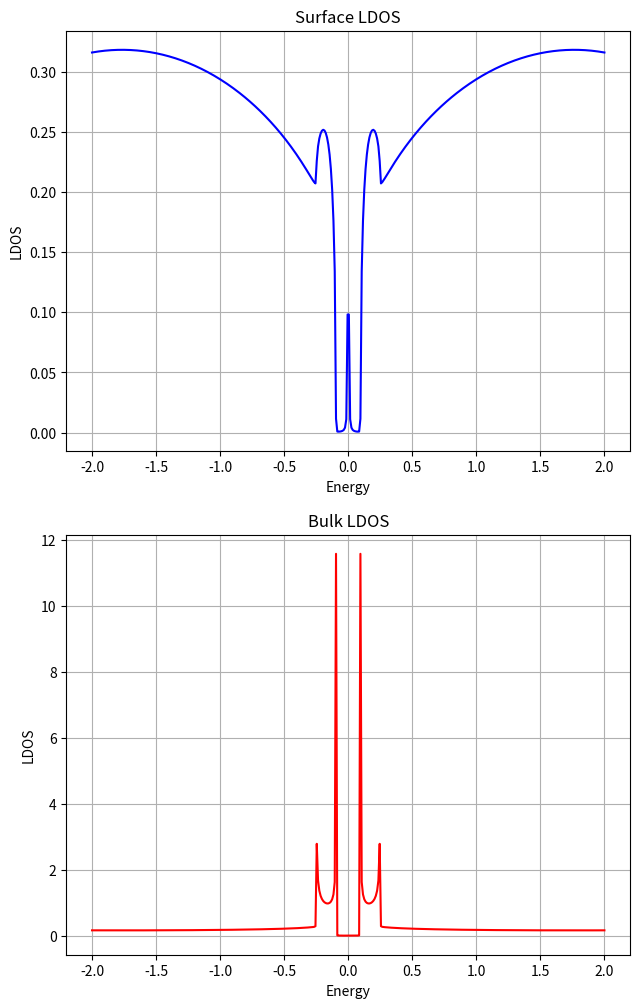

Generate this figure with matplotlib:
#%%
import numpy as np
import matplotlib.pyplot as plt
from scipy.linalg import inv 
#%%

def Iterator(energy:float, eps, t):
    z = (energy + 1e-4j) * np.eye(2)   #dimension?
    alpha = t 
    beta =  np.conjugate(alpha.T)
    Epsilon_surf = eps  
    Epsilon_bulk = eps 
    
    for i in range(200):
        aux = inv((z - Epsilon_bulk))
        Epsilon_surf = Epsilon_surf + alpha @ aux @ beta 
        Epsilon_bulk = Epsilon_bulk + alpha @ aux @ beta + beta @ aux @ alpha
        alpha = alpha @ aux @ alpha 
        beta = beta @ aux @ beta

    Gs = inv((z - Epsilon_surf)) # replace with np.linalg.inv
    Gb = inv((z - Epsilon_bulk))

    return Gs,Gb

#%%
#Initialize some important parameters
t = 1
delta_s = .0
mu = .25
onsite = 2*t-mu
eps = np.array([[onsite, delta_s], [delta_s, - onsite]]) 
delta_p = .1
t_matrix = np.array([[- t, delta_p], [-delta_p, t]])
energy_array = np.linspace(-2, 2 , 400)

surface_ldos = np.zeros(len(energy_array))
bulk_ldos = np.zeros(len(energy_array))
for i, e in enumerate(energy_array):
    Gs, Gb = Iterator(e, eps, t_matrix)
    bulk_ldos[i] = - 1/(np.pi)*np.trace(Gb.imag)
    surface_ldos[i] = - 1/(np.pi)*np.trace(Gs.imag)

#Setup for the plot
#%%
plt.figure(figsize=(16,12))
plt.subplot(2,2,1)
plt.plot(energy_array, surface_ldos, label='Electrons', c='blue')
plt.xlabel('Energy')
plt.ylabel('LDOS')
plt.title('Surface LDOS')
plt.grid()

plt.subplot(2,2,3)
plt.plot(energy_array,  bulk_ldos, label='Electrons', c='red')
plt.xlabel('Energy')
plt.ylabel('LDOS')
plt.title('Bulk LDOS')
plt.grid()
plt.show()

#%%
